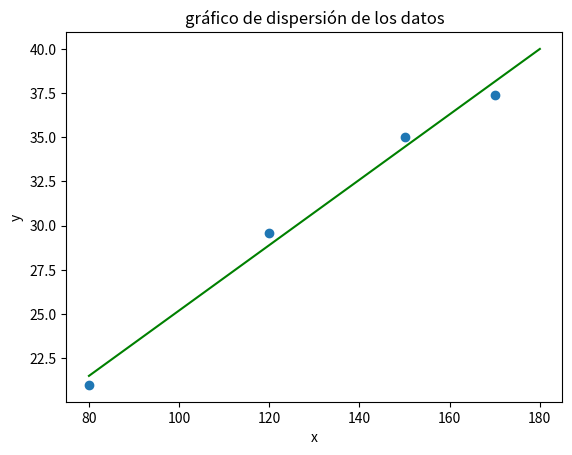

Write the Python code that produced this figure.
import matplotlib.pyplot as plt
import numpy as np

def ajuste_lineal_simple(x,y):
    a = sum(((x - x.mean())*(y-y.mean()))) / sum(((x-x.mean())**2))
    b = y.mean() - a*x.mean()
    return a, b

# Datos X
superficie = np.array([150.0, 120.0, 170.0, 80.0])
# Datos Y
alquiler = np.array([35.0, 29.6, 37.4, 21.0])


# Se grafican los alquileres vs superficie
g = plt.scatter(x = superficie, y = alquiler)
plt.title('gráfico de dispersión de los datos')
plt.xlabel('Superficie (metros cuadrados)')
plt.ylabel('Alquiles (miles de pesos)')

# Se buscan los parametros a y b de la recta de cuadrados minimos
a, b = ajuste_lineal_simple(superficie, alquiler)

# Se grafica la recta de ajuste lineal
grilla_x = np.linspace(start = min(superficie), stop = max(superficie)+10, num = 10)
grilla_y = grilla_x*a + b
plt.plot(grilla_x, grilla_y, c = 'green')
plt.xlabel('x')
plt.ylabel('y')
plt.show()

errores = alquiler - (a*superficie + b)
# print(errores)
print("ECM:", (errores**2).mean())